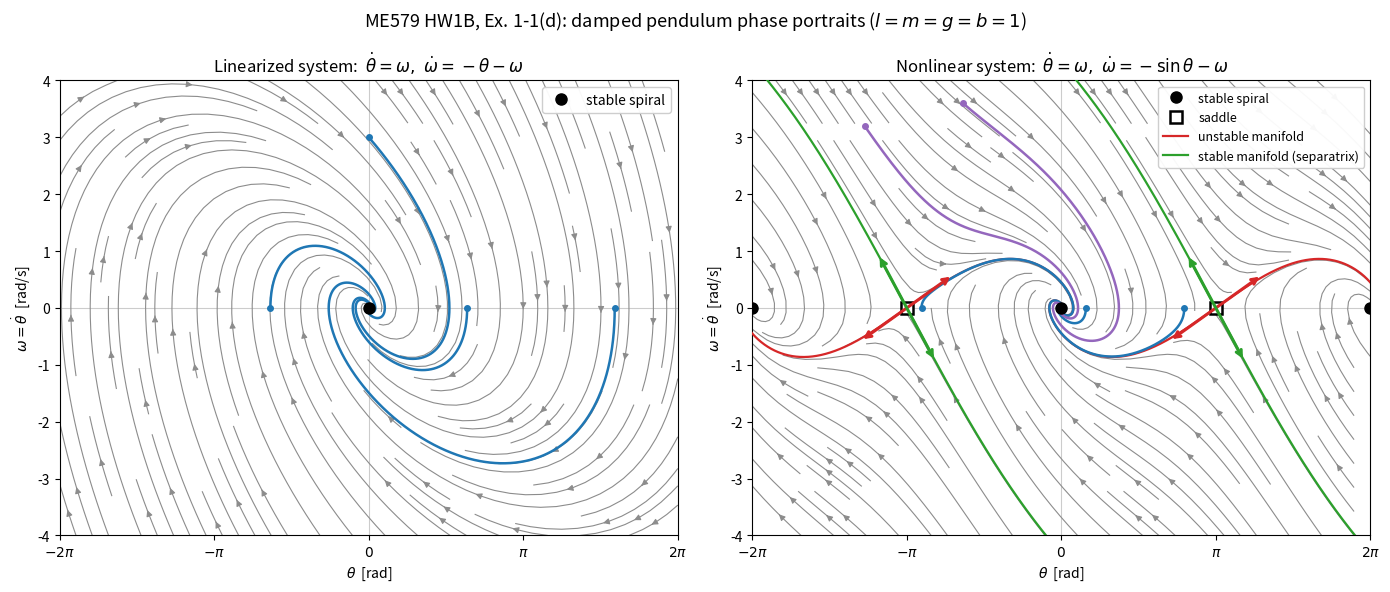

Source code (Python):
"""
ME579 - Autumn 2026, Homework 1B
Exercise 1-1(d): Phase portraits of the damped pendulum.

Nonlinear system (with l = m = g = b = 1):
    theta_dot = omega
    omega_dot = -sin(theta) - omega

Linearization about the origin (theta* = 0, pendulum hanging down):
    d/dt [d_theta, d_omega]^T = A @ [d_theta, d_omega]^T
    A = J(0) = [[0, 1], [-1, -1]]

The plot window spans theta in [-2*pi, 2*pi], which contains FIVE nonlinear
fixed points: (-2pi, 0), (-pi, 0), (0, 0), (pi, 0), (2pi, 0).
"""

import numpy as np
import matplotlib.pyplot as plt
from scipy.integrate import solve_ivp

# ----------------------------------------------------------------------
# 1. System definitions
# ----------------------------------------------------------------------

# Jacobian evaluated at the downward equilibrium, theta* = 0.
# J(theta) = [[0, 1], [-cos(theta), -1]]  ->  J(0) = [[0, 1], [-1, -1]]
A_LIN = np.array([[0.0, 1.0],
                  [-1.0, -1.0]])


def jacobian(theta):
    """Jacobian of the nonlinear pendulum evaluated at angle theta."""
    return np.array([[0.0, 1.0],
                     [-np.cos(theta), -1.0]])


def nonlinear_rhs(t, state):
    """Right-hand side of the full nonlinear system. Used by solve_ivp."""
    theta, omega = state
    return [omega, -np.sin(theta) - omega]


def linear_rhs(t, state):
    """Right-hand side of the linearized system (valid near theta = 0)."""
    return A_LIN @ np.asarray(state)


def nonlinear_field(theta, omega):
    """Vectorized vector field for streamplot (nonlinear)."""
    return omega, -np.sin(theta) - omega


def linear_field(theta, omega):
    """Vectorized vector field for streamplot (linearized)."""
    dtheta = A_LIN[0, 0] * theta + A_LIN[0, 1] * omega
    domega = A_LIN[1, 0] * theta + A_LIN[1, 1] * omega
    return dtheta, domega


# ----------------------------------------------------------------------
# 2. Plot window and fixed points
# ----------------------------------------------------------------------

THETA_MIN, THETA_MAX = -2 * np.pi, 2 * np.pi
OMEGA_MIN, OMEGA_MAX = -4.0, 4.0

# Fixed points at (n*pi, 0). Even n -> hanging down (stable spiral),
# odd n -> inverted (saddle).
N_RANGE = range(-2, 3)
STABLE_FPS = [(n * np.pi, 0.0) for n in N_RANGE if n % 2 == 0]
SADDLE_FPS = [(n * np.pi, 0.0) for n in N_RANGE if n % 2 != 0]


# ----------------------------------------------------------------------
# 3. Helper routines
# ----------------------------------------------------------------------

def integrate(rhs, x0, t_end, n_points=4000):
    """Integrate `rhs` from state x0. Negative t_end integrates backward."""
    t_eval = np.linspace(0.0, t_end, n_points)
    sol = solve_ivp(rhs, (0.0, t_end), x0, t_eval=t_eval,
                    rtol=1e-9, atol=1e-11, dense_output=True)
    return sol.y[0], sol.y[1]


def saddle_manifolds(theta_star, eps=1e-4, t_unstable=30.0, t_stable=10.0):
    """
    Numerically trace the stable and unstable manifolds (the separatrices)
    of the saddle at (theta_star, 0).

    The unstable manifold is found by integrating FORWARD from a point
    displaced slightly along the unstable eigenvector. The stable manifold
    is found by integrating BACKWARD along the stable eigenvector, which
    turns the attracting direction into a repelling one.

    The two horizons differ because the eigenvalues differ in magnitude.
    Starting a distance eps away, the departure grows like exp(|lambda| t),
    so the slow unstable direction (lambda = +0.618) needs roughly 2.6x
    longer to travel the same distance as the fast stable one (-1.618).
    """
    J = jacobian(theta_star)
    evals, evecs = np.linalg.eig(J)

    i_unstable = int(np.argmax(evals.real))
    i_stable = int(np.argmin(evals.real))
    v_u = np.real(evecs[:, i_unstable])
    v_s = np.real(evecs[:, i_stable])

    x_star = np.array([theta_star, 0.0])
    unstable, stable = [], []
    for sign in (+1, -1):
        unstable.append(integrate(nonlinear_rhs, x_star + sign * eps * v_u, +t_unstable))
        stable.append(integrate(nonlinear_rhs, x_star + sign * eps * v_s, -t_stable))
    return unstable, stable, v_u, v_s, evals.real


def draw_fixed_points(ax, stable_pts, saddle_pts):
    """Filled circles for stable spirals, open squares for saddles."""
    if stable_pts:
        ax.plot(*zip(*stable_pts), 'o', color='k', ms=8, zorder=6,
                label='stable spiral')
    if saddle_pts:
        ax.plot(*zip(*saddle_pts), 's', mfc='white', mec='k', mew=1.8,
                ms=8, zorder=6, label='saddle')


def style_axes(ax, title):
    ax.set_xlim(THETA_MIN, THETA_MAX)
    ax.set_ylim(OMEGA_MIN, OMEGA_MAX)
    ax.set_xlabel(r'$\theta$  [rad]')
    ax.set_ylabel(r'$\omega = \dot{\theta}$  [rad/s]')
    ax.set_title(title)
    ax.set_xticks([-2 * np.pi, -np.pi, 0, np.pi, 2 * np.pi])
    ax.set_xticklabels([r'$-2\pi$', r'$-\pi$', r'$0$', r'$\pi$', r'$2\pi$'])
    ax.axhline(0, color='0.8', lw=0.8, zorder=0)
    ax.axvline(0, color='0.8', lw=0.8, zorder=0)


# ----------------------------------------------------------------------
# 4. Build the figure
# ----------------------------------------------------------------------

fig, (ax_lin, ax_non) = plt.subplots(1, 2, figsize=(14, 6))

# Background grid for streamplot. The sample code in the assignment uses 20
# points per axis; a denser grid gives smoother streamlines.
theta_g, omega_g = np.meshgrid(np.linspace(THETA_MIN, THETA_MAX, 60),
                               np.linspace(OMEGA_MIN, OMEGA_MAX, 60))

# ---- Left panel: linearized system ----------------------------------
dth_l, dom_l = linear_field(theta_g, omega_g)
ax_lin.streamplot(theta_g, omega_g, dth_l, dom_l,
                  density=1.3, color='0.55', linewidth=0.8, arrowsize=0.9)
draw_fixed_points(ax_lin, [(0.0, 0.0)], [])
for x0 in [(2.0, 0.0), (-2.0, 0.0), (0.0, 3.0), (5.0, 0.0)]:
    th, om = integrate(linear_rhs, list(x0), 30.0)
    ax_lin.plot(th, om, lw=1.8, color='tab:blue')
    ax_lin.plot(x0[0], x0[1], 'o', color='tab:blue', ms=4)
style_axes(ax_lin, 'Linearized system:  '
                   r'$\dot{\theta}=\omega,\ \dot{\omega}=-\theta-\omega$')
ax_lin.legend(loc='upper right', framealpha=0.95)

# ---- Right panel: nonlinear system ----------------------------------
dth_n, dom_n = nonlinear_field(theta_g, omega_g)
ax_non.streamplot(theta_g, omega_g, dth_n, dom_n,
                  density=1.3, color='0.55', linewidth=0.8, arrowsize=0.9)

# Separatrices emanating from every saddle in view.
printed = False
for theta_star, _ in SADDLE_FPS:
    unstable, stable, v_u, v_s, lam = saddle_manifolds(theta_star)
    for th, om in unstable:
        ax_non.plot(th, om, color='tab:red', lw=1.6, zorder=4)
    for th, om in stable:
        ax_non.plot(th, om, color='tab:green', lw=1.6, zorder=4)
    # Draw the eigenvector directions at every saddle in the window.
    for v, c in ((v_u, 'tab:red'), (v_s, 'tab:green')):
        v = v / np.linalg.norm(v)
        ax_non.annotate('', xy=(theta_star + 1.1 * v[0], 1.1 * v[1]),
                        xytext=(theta_star - 1.1 * v[0], -1.1 * v[1]),
                        arrowprops=dict(arrowstyle='<->', color=c, lw=2.2),
                        zorder=7)
    # The eigen-decomposition is identical at every saddle, so report once.
    if not printed:
        print(f'Saddle at theta = {theta_star:+.4f}:')
        print(f'   eigenvalues      : {lam[0]:+.4f}, {lam[1]:+.4f}')
        print(f'   unstable eigvec  : [{v_u[0]:+.4f}, {v_u[1]:+.4f}]')
        print(f'   stable   eigvec  : [{v_s[0]:+.4f}, {v_s[1]:+.4f}]')
        printed = True

# A few representative trajectories, including one energetic enough to
# swing past the top before settling into a different well.
for x0, col in [((0.5, 0.0), 'tab:blue'),
                ((2.5, 0.0), 'tab:blue'),
                ((-np.pi + 0.3, 0.0), 'tab:blue'),
                ((-2.0, 3.6), 'tab:purple'),
                ((-4.0, 3.2), 'tab:purple')]:
    th, om = integrate(nonlinear_rhs, list(x0), 40.0)
    ax_non.plot(th, om, lw=1.8, color=col, zorder=5)
    ax_non.plot(x0[0], x0[1], 'o', color=col, ms=4, zorder=5)

draw_fixed_points(ax_non, STABLE_FPS, SADDLE_FPS)
style_axes(ax_non, 'Nonlinear system:  '
                   r'$\dot{\theta}=\omega,\ \dot{\omega}=-\sin\theta-\omega$')

handles, labels = ax_non.get_legend_handles_labels()
handles += [plt.Line2D([], [], color='tab:red', lw=1.6),
            plt.Line2D([], [], color='tab:green', lw=1.6)]
labels += ['unstable manifold', 'stable manifold (separatrix)']
ax_non.legend(handles, labels, loc='upper right', framealpha=0.95, fontsize=9)

fig.suptitle('ME579 HW1B, Ex. 1-1(d): damped pendulum phase portraits '
             r'($l=m=g=b=1$)', fontsize=13)
fig.tight_layout()
fig.savefig('HW1_1d_phase_portraits_v1.png', dpi=200, bbox_inches='tight')

# Report the eigenvalues at the origin for cross-checking part (c).
lam0 = np.linalg.eigvals(A_LIN)
print('\nOrigin (hanging down), eigenvalues of A = J(0):')
for l in lam0:
    print(f'   {l.real:+.4f} {l.imag:+.4f}j')

plt.show()
